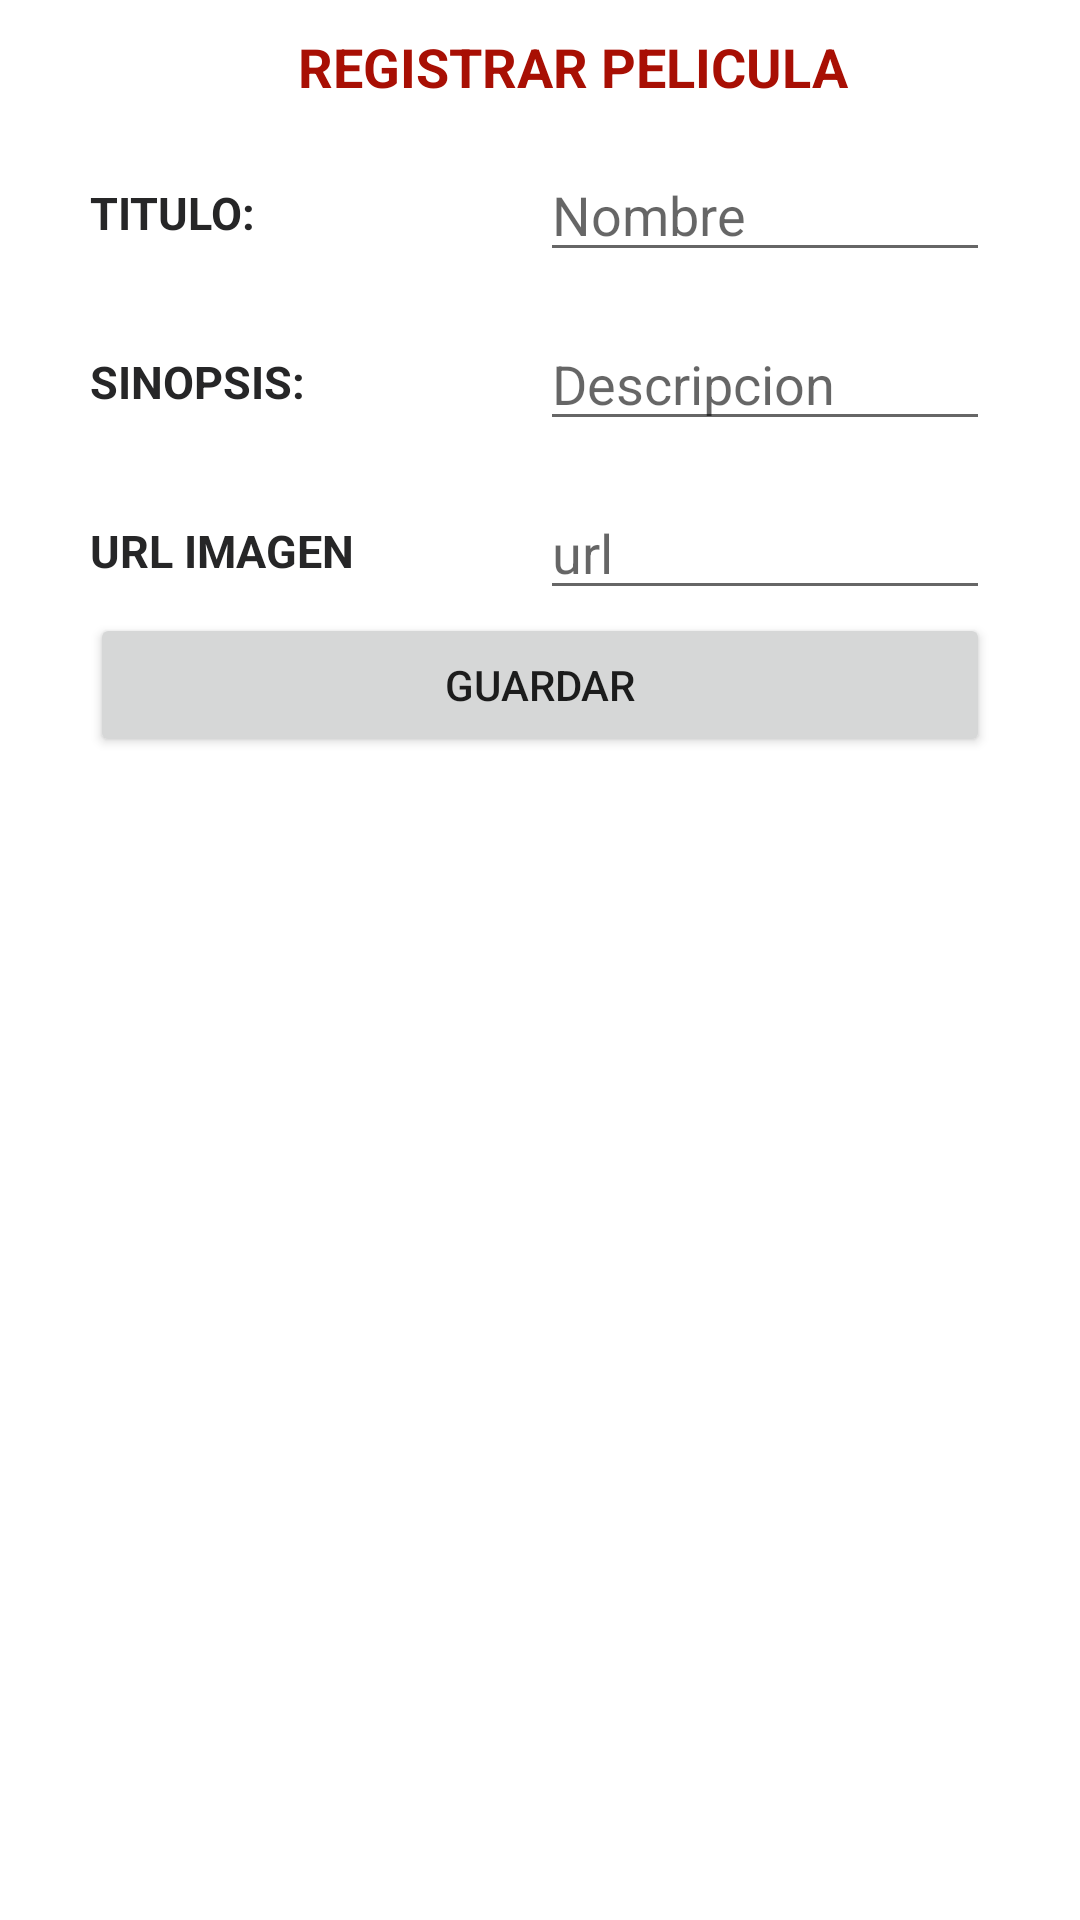

Reconstruct the res/layout file that produces this screen, plus the resources it refers to.
<!-- AndroidManifest.xml: application theme Theme.T4EXAMENB -->
<!-- res/layout/activity_registro_pelicula.xml -->
<?xml version="1.0" encoding="utf-8"?>
<androidx.constraintlayout.widget.ConstraintLayout xmlns:android="http://schemas.android.com/apk/res/android"
    xmlns:app="http://schemas.android.com/apk/res-auto"
    xmlns:tools="http://schemas.android.com/tools"
    android:layout_width="match_parent"
    android:layout_height="match_parent"
    tools:context=".RegistroPelicula">

    <LinearLayout
        android:layout_width="match_parent"
        android:layout_height="match_parent"
        android:layout_marginTop="10dp"
        android:layout_marginLeft="30dp"
        android:layout_marginRight="30dp"
        android:layout_marginBottom="9dp"
        android:orientation="vertical">
        <TextView

            android:layout_width="match_parent"
            android:layout_height="wrap_content"
            android:text="     REGISTRAR PELICULA"
            android:textAlignment="center"
            android:textSize="18dp"
            android:textStyle="bold"
            android:textColor="#A80F04"/>

        <LinearLayout
            android:layout_width="match_parent"
            android:layout_height="wrap_content"
            android:layout_marginTop="5dp">

            <TextView
                android:layout_width="match_parent"
                android:layout_height="wrap_content"
                android:layout_marginTop="8dp"
                android:text="TITULO:"
                android:textSize="15dp"
                android:layout_weight="1"
                android:textStyle="bold"
                android:textColor="#262627"/>

            <EditText
                android:id="@+id/tTitulo"
                android:layout_width="match_parent"
                android:layout_height="wrap_content"
                android:inputType="text"
                android:layout_marginTop="10dp"
                android:maxLength="100"
                android:layout_weight="1"
                android:hint="Nombre"/>

        </LinearLayout>

        <LinearLayout
            android:layout_width="match_parent"
            android:layout_height="wrap_content"
            android:layout_marginTop="5dp">

            <TextView
                android:layout_width="match_parent"
                android:layout_height="wrap_content"
                android:layout_marginTop="8dp"
                android:text="SINOPSIS:"
                android:textSize="15dp"
                android:layout_weight="1"
                android:textStyle="bold"
                android:textColor="#262627"/>

            <EditText
                android:id="@+id/tSinopsis"
                android:layout_width="match_parent"
                android:layout_height="wrap_content"
                android:inputType="text"
                android:layout_marginTop="10dp"
                android:maxLength="100"
                android:layout_weight="1"
                android:hint="Descripcion"/>

        </LinearLayout>
        <LinearLayout
            android:layout_width="match_parent"
            android:layout_height="wrap_content"
            android:layout_marginTop="5dp">

            <TextView
                android:layout_width="match_parent"
                android:layout_height="wrap_content"
                android:layout_marginTop="8dp"
                android:text="URL IMAGEN"
                android:textSize="15dp"
                android:layout_weight="1"
                android:textStyle="bold"
                android:textColor="#262627"/>

            <EditText
                android:id="@+id/tImagen"
                android:layout_width="match_parent"
                android:layout_height="wrap_content"
                android:inputType="text"
                android:layout_marginTop="10dp"
                android:maxLength="100"
                android:layout_weight="1"
                android:hint="url"/>

        </LinearLayout>

        <LinearLayout
            android:layout_width="wrap_content"
            android:layout_height="wrap_content"
            android:layout_marginTop="1dp">

        </LinearLayout>

        <Button
            android:id="@+id/btnGuardar"
            android:layout_width="match_parent"
            android:layout_height="wrap_content"
            android:text="GUARDAR" />

    </LinearLayout>




</androidx.constraintlayout.widget.ConstraintLayout>
<!-- resources referenced by this layout -->
<resources>
  <style name="Theme.T4EXAMENB" parent="Theme.MaterialComponents.DayNight.DarkActionBar">
          
          <item name="colorPrimary">@color/purple_500</item>
          <item name="colorPrimaryVariant">@color/purple_700</item>
          <item name="colorOnPrimary">@color/white</item>
          
          <item name="colorSecondary">@color/teal_200</item>
          <item name="colorSecondaryVariant">@color/teal_700</item>
          <item name="colorOnSecondary">@color/black</item>
          
          <item name="android:statusBarColor" tools:targetApi="l">?attr/colorPrimaryVariant</item>
          
      </style>
  <!-- not gathered from this repository: default colours our renderer supplied (Android Studio template values) -->
  <color name="purple_500">#FF6200EE</color>
  <color name="purple_700">#FF3700B3</color>
  <color name="teal_200">#FF03DAC5</color>
  <color name="teal_700">#FF018786</color>
  <color name="black">#FF000000</color>
  <color name="white">#FFFFFFFF</color>
</resources>
